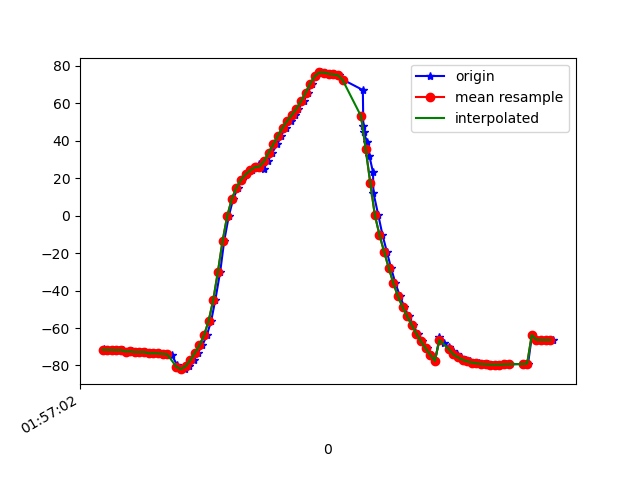

Values plotted in this chart, from the file beside it:
1617760622885, 456259510677066, -71.44698, 14.037377, -21.220434
1617760622897, 456259529907836, -71.68, 14.43, -21.03
1617760622916, 456259549138606, -71.64, 14.36, -21.35
1617760622934, 456259568369376, -71.71, 14.54, -21.02
1617760622950, 456259587600146, -71.83, 14.65, -21.76
1617760622969, 456259606830916, -71.79, 14.71, -21.8
1617760622990, 456259626061686, -72.54, 15.64, -22.48
1617760623006, 456259645292456, -72.46, 15.52, -22.57
1617760623026, 456259664523226, -72.83, 15.75, -22.51
1617760623051, 456259683753996, -72.82, 15.77, -23.3
1617760623064, 456259702984766, -72.81, 15.78, -22.93
1617760623083, 456259722215536, -73.55, 16.72, -23.71
1617760623103, 456259741446306, -73.42, 16.64, -23.74
1617760623121, 456259760677076, -73.56, 16.82, -23.4
1617760623143, 456259779907846, -73.77, 17.02, -24.36
1617760623160, 456259799138616, -73.78, 16.82, -24.19
1617760623179, 456259818369386, -74.29, 17.2, -23.95
1617760623203, 456259837600156, -79.66, 14.87, -21.52
1617760623218, 456259856830926, -81.72, 17.57, -23.98
1617760623236, 456259876061696, -81.96, 19.52, -23.77
1617760623255, 456259895292466, -80.38, 23.42, -24.86
1617760623275, 456259914523236, -77.16, 29.74, -27.26
1617760623292, 456259933754006, -73.31, 37.03, -30.9
1617760623313, 456259952984776, -69.17, 43.79, -35.35
1617760623332, 456259972215546, -63.8, 49.71, -41.23
1617760623351, 456259991446316, -56.07, 55.17, -49.59
1617760623369, 456260010677086, -44.8, 59.82, -61.55
1617760623390, 456260029907856, -29.87, 62.74, -77.32
1617760623407, 456260049138626, -13.67, 63.19, -94.32
1617760623427, 456260068369396, -0.3815, 61.78, -108.5
1617760623446, 456260087600166, 8.826, 59.65, -118.7
1617760623467, 456260106830936, 14.94, 57.38, -125.6
1617760623484, 456260126061706, 19.09, 55.32, -130.4
1617760623501, 456260145292476, 21.98, 53.69, -133.6
1617760623526, 456260164523246, 24.12, 52.51, -135.8
1617760623543, 456260183754016, 25.86, 51.5, -137
1617760623560, 456260202984786, 27.55, 50.34, -137.9
1617760623578, 456260222343811, 24.76, 44.85, -131.5
1617760623597, 456260241574581, 29.09, 45.07, -137.8
1617760623615, 456260260805351, 33.6, 42.32, -141.6
1617760623638, 456260280036121, 38.11, 37.83, -142.6
1617760623654, 456260299266891, 42.65, 33.58, -143.1
1617760623673, 456260318497661, 46.89, 30.57, -142.7
1617760623697, 456260337728431, 50.51, 29.66, -141
1617760623715, 456260356959201, 53.64, 31.06, -138.2
1617760623729, 456260376189971, 57.02, 33.11, -134.7
1617760623751, 456260395420741, 61, 34.85, -131.6
1617760623769, 456260414651511, 65.56, 36.71, -129.1
1617760623789, 456260433882281, 70.47, 38.27, -127.2
1617760623807, 456260453113051, 74.48, 40.78, -124.7
1617760623827, 456260472343821, 76.37, 44.45, -121
1617760623845, 456260491574591, 76.29, 48.07, -115.9
1617760623863, 456260510805361, 75.62, 50.9, -111
1617760623884, 456260530036131, 75.31, 53.19, -107.3
1617760623903, 456260549266901, 74.81, 55.21, -104.2
1617760623923, 456260568497671, 72.43, 57.21, -100.4
1617760624008, 456260587728441, 66.99, 59.02, -94.48
1617760624010, 456260606959211, 47.86, 52.68, -84.97
1617760624012, 456260626189981, 44.38, 57.02, -80.15
1617760624026, 456260645420751, 39.45, 61.11, -73.78
1617760624036, 456260664651521, 31.99, 61.82, -67.8
... 42 more rows
